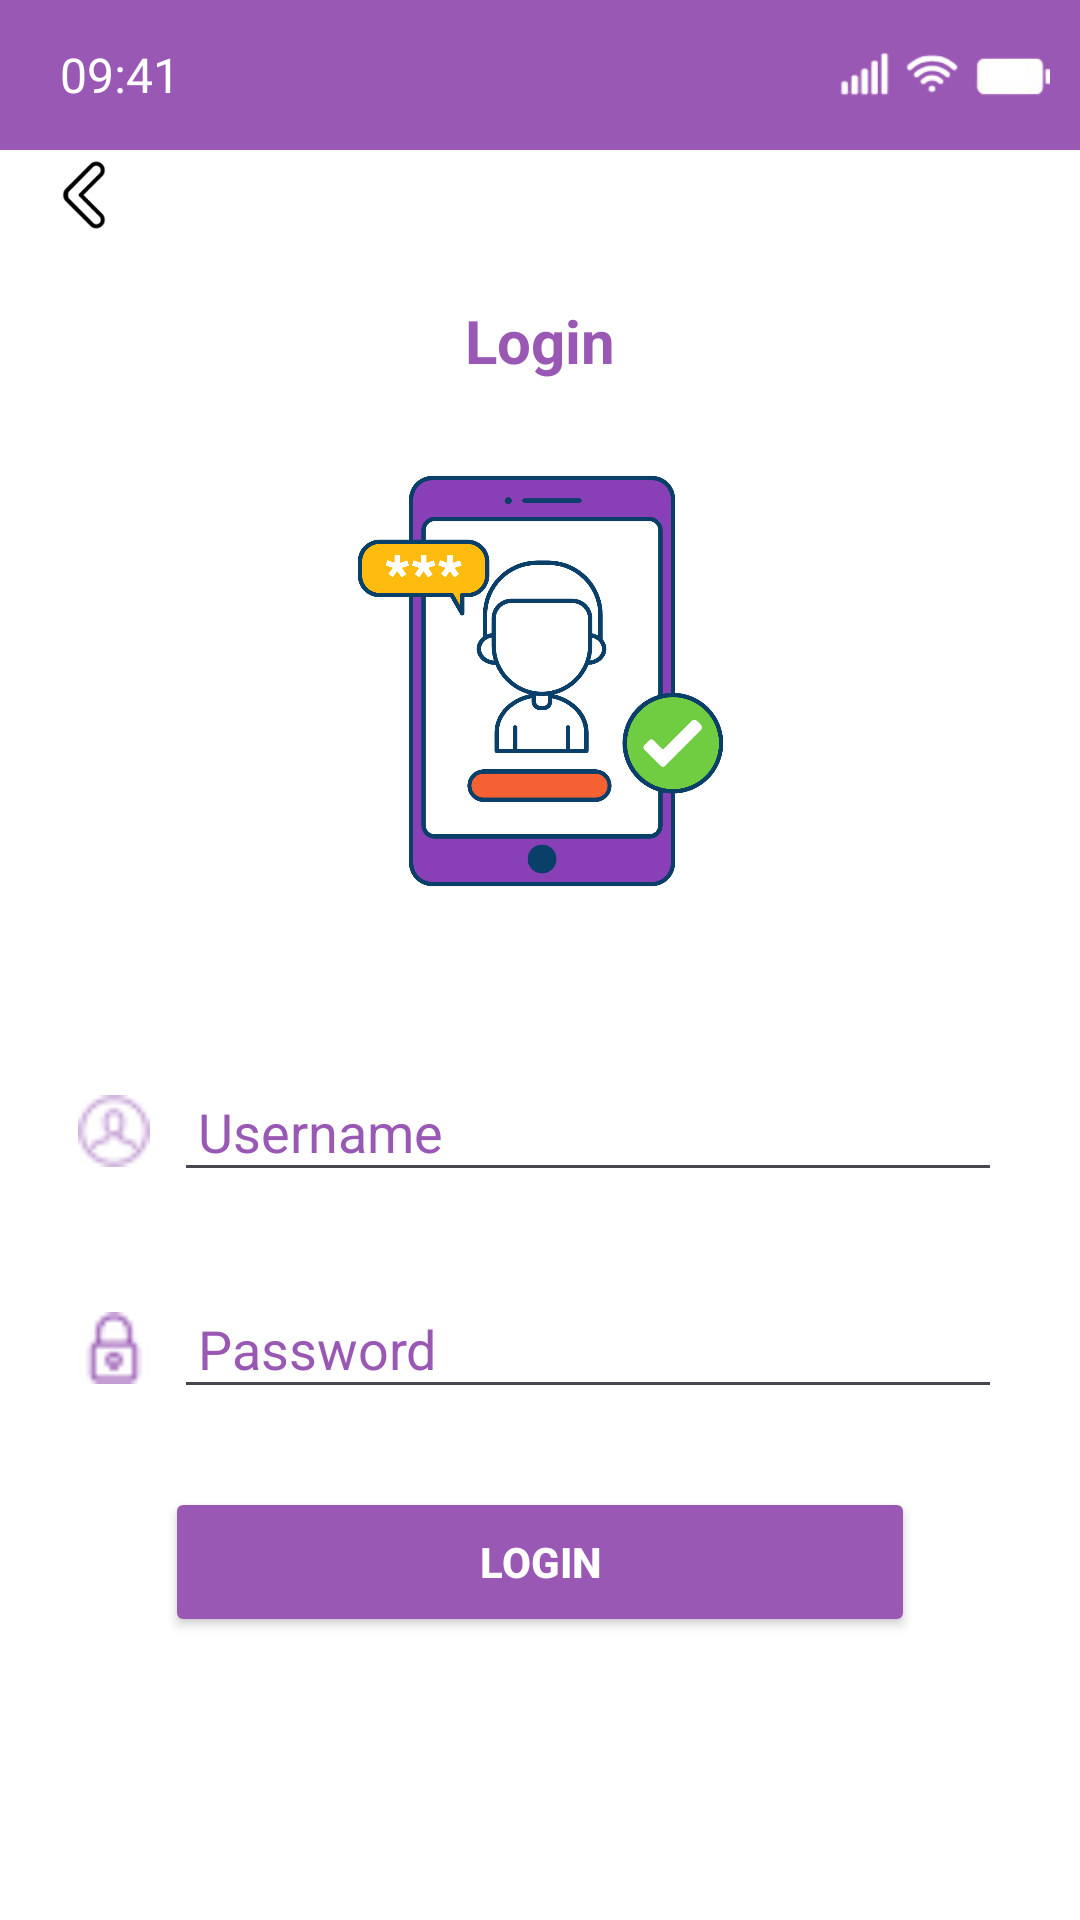

Android layout source for this screen:
<!-- AndroidManifest.xml: application theme Theme.MyApplicationCourse -->
<!-- res/layout/activity_login.xml -->
<?xml version="1.0" encoding="utf-8"?>
<androidx.constraintlayout.widget.ConstraintLayout
    xmlns:android="http://schemas.android.com/apk/res/android"
    xmlns:app="http://schemas.android.com/apk/res-auto"
    android:layout_width="match_parent"
    android:layout_height="match_parent"
    android:background="#FFFFFF">

    <LinearLayout
        android:layout_width="match_parent"
        android:layout_height="match_parent"
        android:orientation="vertical">

        
        <LinearLayout
            android:layout_width="match_parent"
            android:layout_height="50dp"
            android:background="#9958b4"
            android:paddingStart="20dp"
            android:paddingEnd="8dp"
            android:gravity="center_vertical">

            
            <TextView
                android:layout_width="wrap_content"
                android:layout_height="wrap_content"
                android:text="09:41"
                android:textColor="#FFFFFF"
                android:textSize="16sp"
                android:layout_weight="1"/>

            
            <ImageView
                android:layout_width="70dp"
                android:layout_height="35dp"
                android:src="@drawable/icon_bar"
                android:layout_marginEnd="2dp" />
        </LinearLayout>

        
        <LinearLayout
            android:layout_width="match_parent"
            android:layout_height="30dp"
            android:background="#ffffff"
            android:orientation="horizontal"
            android:gravity="center_vertical">

            <ImageView
                android:id="@+id/kembalikelogin"
                android:layout_width="24dp"
                android:layout_height="24dp"
                android:layout_marginStart="16dp"
                android:src="@drawable/kembali_icon"/>
        </LinearLayout>

        <TextView
            android:layout_width="match_parent"
            android:layout_height="wrap_content"
            android:layout_marginTop="20dp"
            android:gravity="center"
            android:text="Login"
            android:textColor="#9958b4"
            android:textSize="20sp"
            android:textStyle="bold" />

        <ImageView
            android:layout_width="250dp"
            android:layout_height="200dp"
            android:layout_gravity="center"
            android:src="@drawable/loginicon"/>

        
        <LinearLayout
            android:layout_width="match_parent"
            android:layout_height="wrap_content"
            android:orientation="vertical"
            android:layout_marginTop="20dp"
            android:padding="10dp"
            android:layout_marginStart="16dp"
            android:layout_marginEnd="16dp">

            <LinearLayout
                android:layout_width="match_parent"
                android:layout_height="wrap_content"
                android:orientation="horizontal"
                android:gravity="center_vertical">

                <ImageView
                    android:layout_width="24dp"
                    android:layout_height="24dp"
                    android:src="@drawable/man"
                    android:layout_marginEnd="8dp"
                    app:tint="#9958b4"/>

                <EditText
                    android:id="@+id/inputusername"
                    android:layout_width="0dp"
                    android:layout_height="wrap_content"
                    android:layout_weight="1"
                    android:hint="Username"
                    android:inputType="text"
                    android:textColorHint="#9958b4"
                    android:padding="8dp"/>
            </LinearLayout>

        </LinearLayout>

        
        <LinearLayout
            android:layout_width="match_parent"
            android:layout_height="wrap_content"
            android:orientation="vertical"
            android:layout_marginTop="12dp"
            android:padding="10dp"
            android:layout_marginStart="16dp"
            android:layout_marginEnd="16dp">

            <LinearLayout
                android:layout_width="match_parent"
                android:layout_height="wrap_content"
                android:orientation="horizontal"
                android:gravity="center_vertical">

                <ImageView
                    android:layout_width="24dp"
                    android:layout_height="24dp"
                    android:src="@drawable/lock"
                    android:layout_marginEnd="8dp"
                    app:tint="#9958b4" />

                <EditText
                    android:id="@+id/inputpassword"
                    android:layout_width="0dp"
                    android:layout_height="wrap_content"
                    android:layout_weight="1"
                    android:hint="Password"
                    android:inputType="textPassword"
                    android:textColor="#000000"
                    android:textColorHint="#9958b4"
                    android:padding="8dp"/>
            </LinearLayout>

        </LinearLayout>

        
        <Button
            android:id="@+id/loginhome"
            android:layout_width="250dp"
            android:layout_height="50dp"
            android:layout_gravity="center"
            android:layout_marginTop="16dp"
            android:backgroundTint="#9958b4"
            android:text="Login"
            android:textColor="#FFFFFF"
            android:textStyle="bold"/>
    </LinearLayout>
</androidx.constraintlayout.widget.ConstraintLayout>
<!-- resources referenced by this layout -->
<resources>
  <!-- drawable icon_bar: png bitmap (drawable, 4859 bytes) -->
  <!-- drawable kembali_icon: png bitmap (drawable, 1380 bytes) -->
  <!-- drawable lock: png bitmap (drawable, 363 bytes) -->
  <!-- drawable loginicon: png bitmap (drawable, 168907 bytes) -->
  <!-- drawable man: png bitmap (drawable, 543 bytes) -->
  <style name="Theme.MyApplicationCourse" parent="Base.Theme.MyApplicationCourse" />
  <style name="Base.Theme.MyApplicationCourse" parent="Theme.Material3.DayNight.NoActionBar">
          
          
      </style>
</resources>
